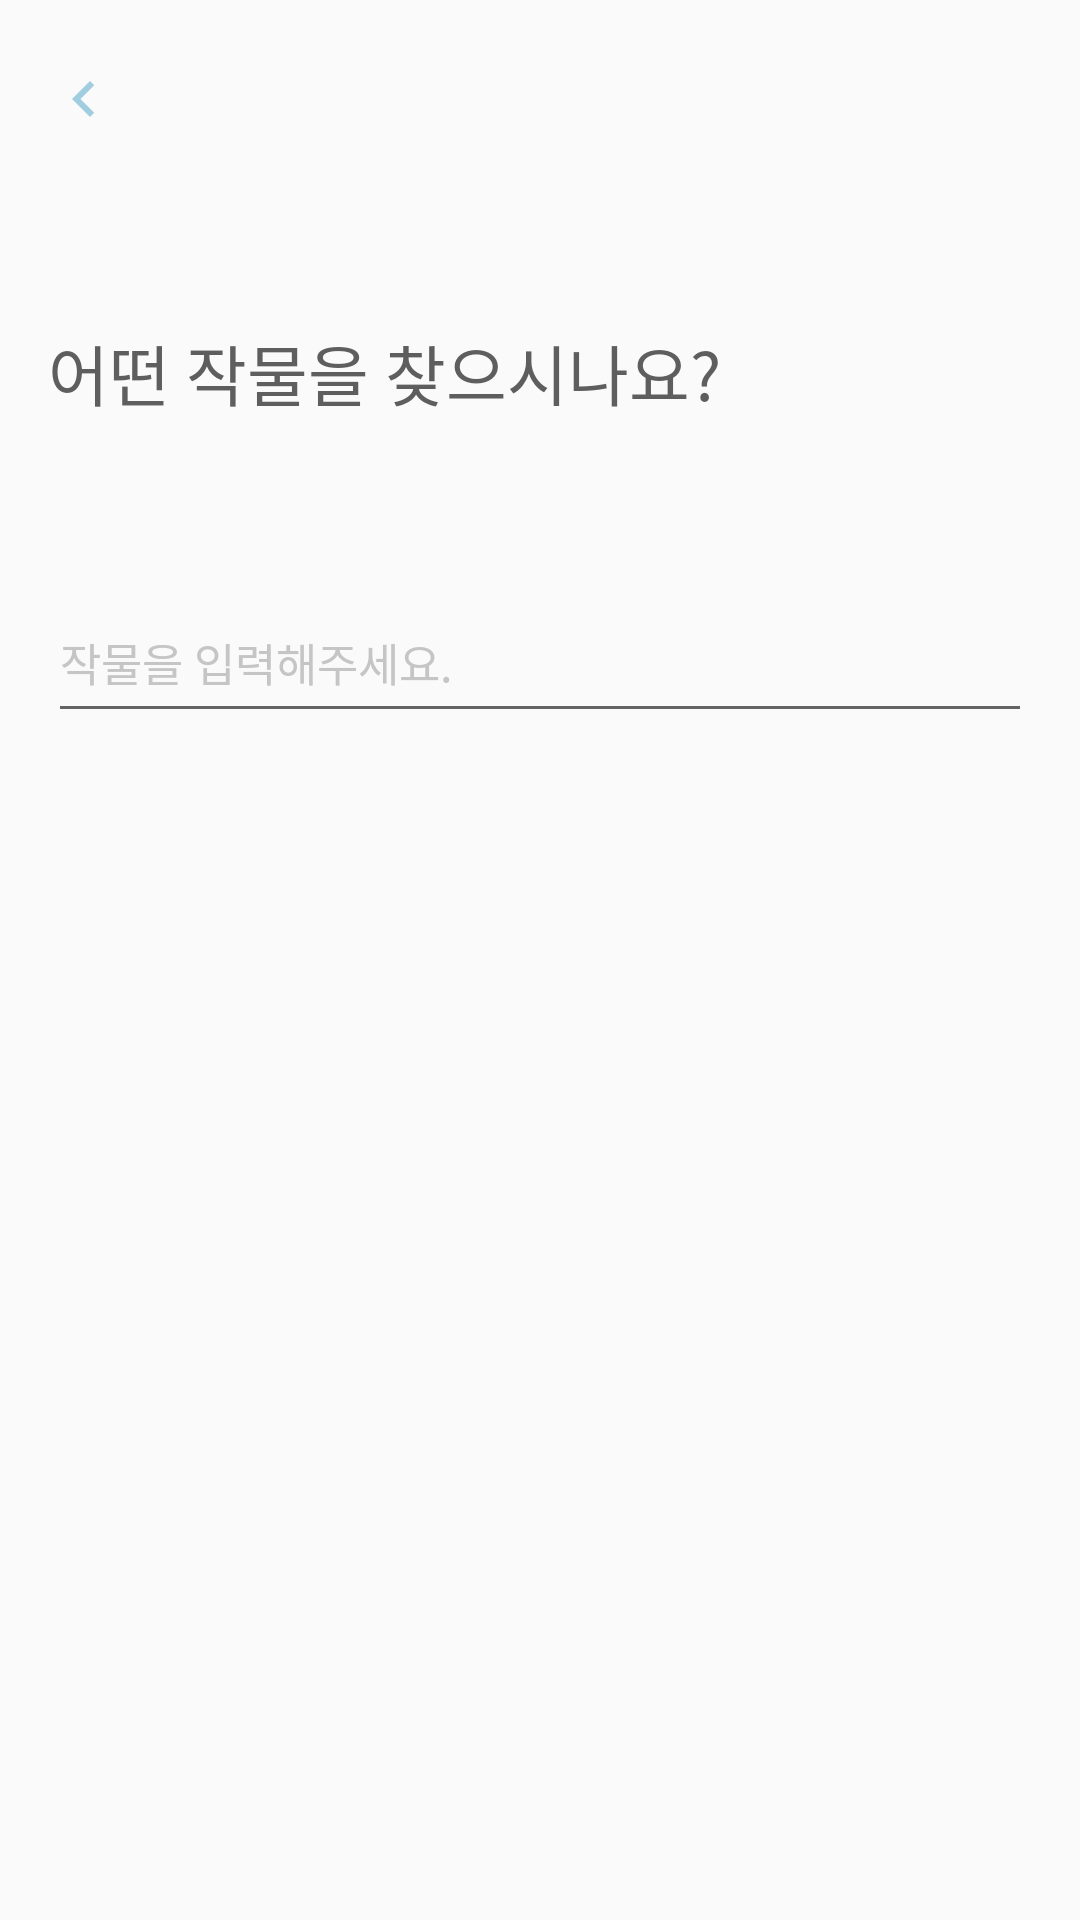

Write the Android layout XML for this screen, with the resource values it uses.
<!-- AndroidManifest.xml: application theme AppTheme -->
<!-- res/layout/activity_search.xml -->
<?xml version="1.0" encoding="utf-8"?>
<RelativeLayout xmlns:android="http://schemas.android.com/apk/res/android"
    xmlns:app="http://schemas.android.com/apk/res-auto"
    xmlns:tools="http://schemas.android.com/tools"
    android:layout_width="match_parent"
    android:layout_height="match_parent"
    tools:context=".C_Main.SearchActivity"
    android:fitsSystemWindows="true">
    <LinearLayout
        android:orientation="horizontal"
        android:id="@+id/linearLayout_focus"
        android:focusable="true"
        android:focusableInTouchMode="true"
        android:layout_width="0px"
        android:layout_height="0px"/>
    
    <RelativeLayout
        android:id="@+id/search_act_back_btn"
        android:layout_width="wrap_content"
        android:layout_height="wrap_content"
        android:layout_marginLeft="8dp"
        android:layout_marginTop="13dp">

        <ImageView
            android:layout_width="wrap_content"
            android:layout_height="wrap_content"
            android:src="@drawable/ic_back_24dp"
            android:layout_margin="8dp"/>
    </RelativeLayout>

    
    <TextView
        android:id="@+id/search_act_what_search_tv"
        android:layout_width="wrap_content"
        android:layout_height="wrap_content"
        android:layout_below="@+id/search_act_back_btn"
        android:text="어떤 작물을 찾으시나요?"
        android:textSize="22dp"
        android:textColor="#5E5E5E"
        android:layout_marginLeft="16dp"
        android:layout_marginTop="55dp"/>


    
    <RelativeLayout
        android:id="@+id/search_act_search_edit_text_rl"
        android:layout_width="match_parent"
        android:layout_height="wrap_content"
        android:layout_below="@+id/search_act_what_search_tv"
        android:layout_marginTop="54dp"
        android:layout_marginLeft="16dp"
        android:layout_marginRight="16dp"
        >

        <EditText
            android:id="@+id/search_crop"
            android:layout_width="match_parent"
            android:layout_height="50dp"
            android:hint="작물을 입력해주세요."
            android:textColorHint="#C5C5C5"
            android:textColor="#000000"
            android:textSize="15dp"
            android:layout_centerVertical="true"
            />

        <ImageView
            android:id="@+id/searchok"
            android:layout_width="wrap_content"
            android:layout_height="wrap_content"
            android:src="@drawable/ic_search_white_24dp"
            android:layout_centerVertical="true"
            android:layout_alignParentRight="true"
            android:tint="#C5C5C5"
            android:layout_marginRight="8dp"
            android:layout_marginBottom="3dp"
            />

    </RelativeLayout>
</RelativeLayout>
<!-- resources referenced by this layout -->
<resources>
  <!-- drawable ic_back_24dp (drawable) -->
  <vector android:height="24dp" android:tint="#A1CDE1"
      android:viewportHeight="24.0" android:viewportWidth="24.0"
      android:width="24dp" xmlns:android="http://schemas.android.com/apk/res/android">
      <path android:fillColor="#FF000000" android:pathData="M15.41,7.41L14,6l-6,6 6,6 1.41,-1.41L10.83,12z"/>
  </vector>
  <style name="AppTheme" parent="Theme.AppCompat.Light.NoActionBar">
          
          <item name="colorPrimary">#A1CDE1</item>
          <item name="colorPrimaryDark">#A1CDE1</item>
          <item name="colorAccent">#757a85</item>
      </style>
</resources>
